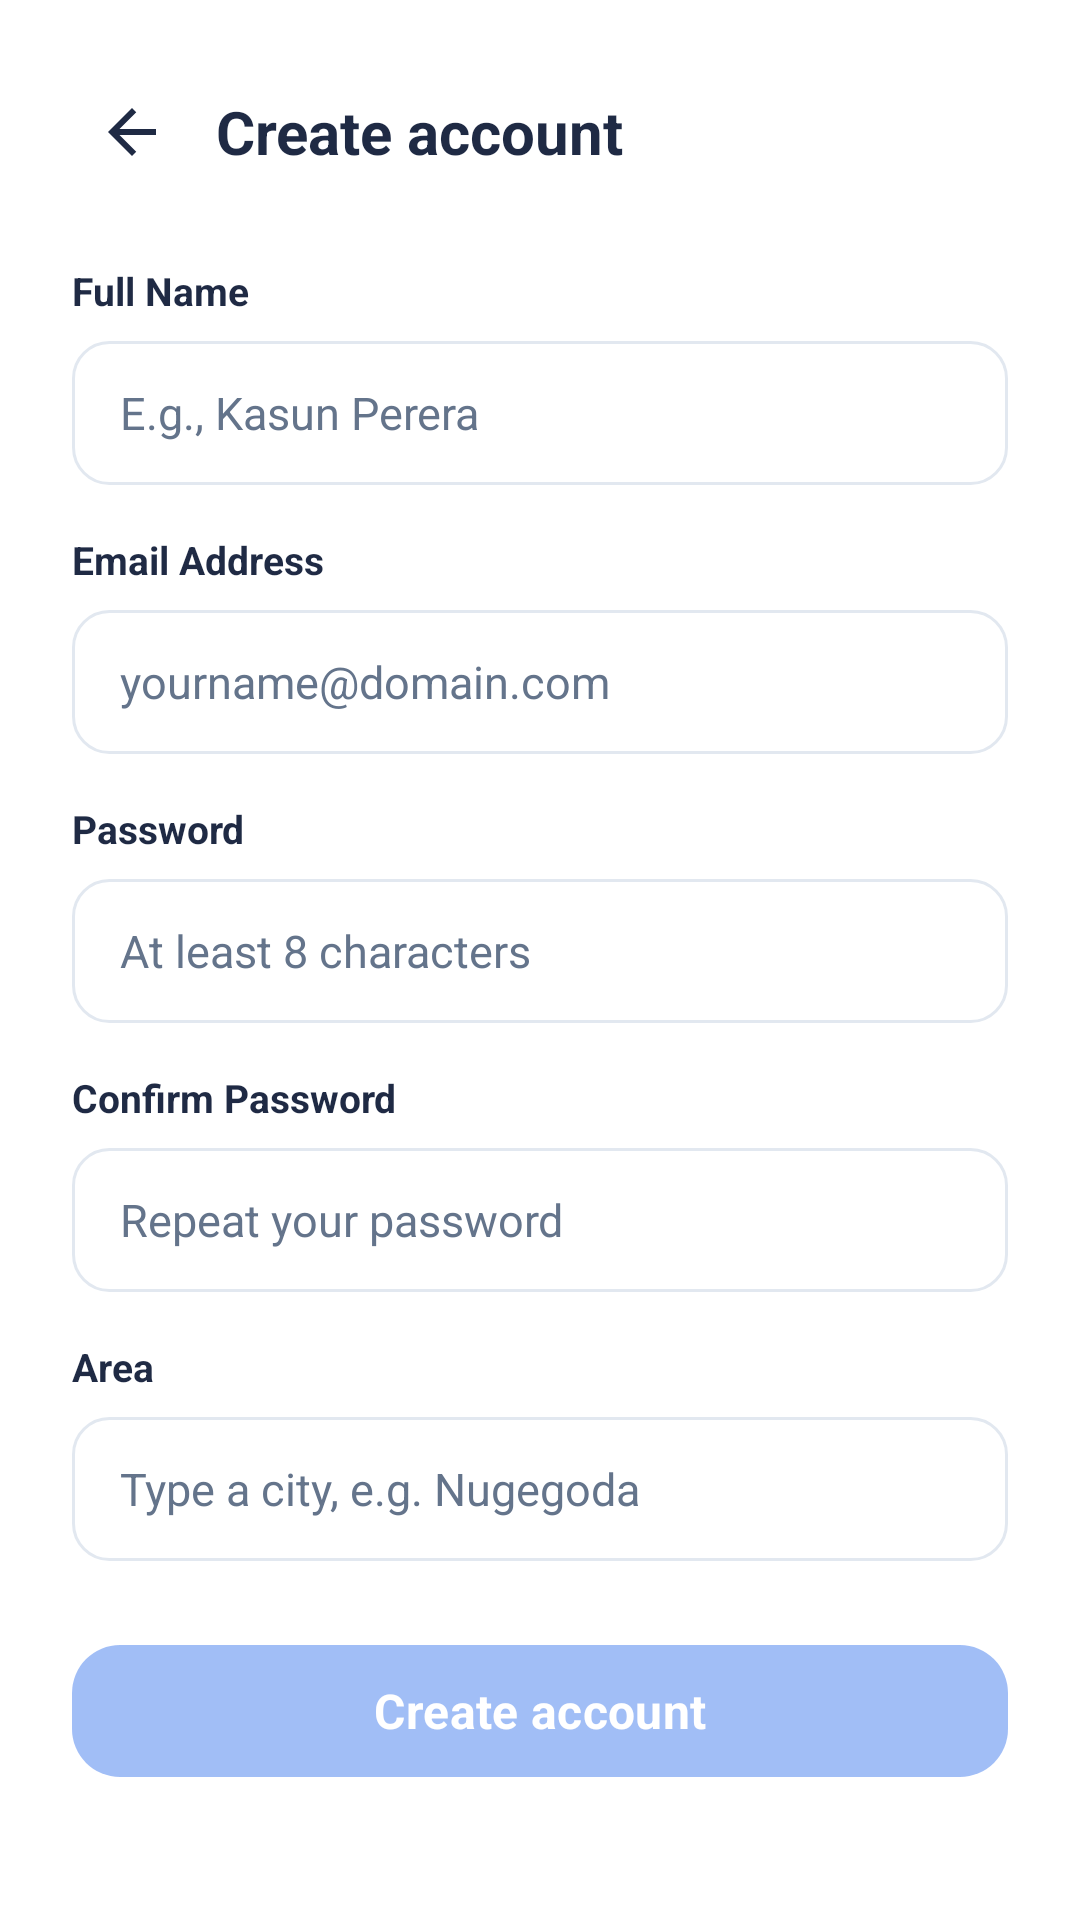

Produce the Android XML layout that renders to this screen, including the resource entries it uses.
<!-- AndroidManifest.xml: application theme Theme.Yaluway -->
<!-- res/layout/activity_register.xml -->
<?xml version="1.0" encoding="utf-8"?>
<ScrollView xmlns:android="http://schemas.android.com/apk/res/android"
    android:layout_width="match_parent"
    android:layout_height="match_parent"
    android:background="@color/white"
    android:fillViewport="true">

    <LinearLayout
        android:layout_width="match_parent"
        android:layout_height="wrap_content"
        android:orientation="vertical"
        android:paddingStart="24dp"
        android:paddingTop="24dp"
        android:paddingEnd="24dp"
        android:paddingBottom="32dp">

        <LinearLayout
            android:layout_width="match_parent"
            android:layout_height="wrap_content"
            android:gravity="center_vertical"
            android:orientation="horizontal">

            <ImageButton
                android:id="@+id/btnBack"
                android:layout_width="40dp"
                android:layout_height="40dp"
                android:background="@android:color/transparent"
                android:contentDescription="@string/cancel"
                android:padding="8dp"
                android:src="@drawable/ic_back" />

            <TextView
                android:layout_width="wrap_content"
                android:layout_height="wrap_content"
                android:layout_marginStart="8dp"
                android:text="@string/create_account"
                android:textColor="@color/yalu_navy"
                android:textSize="20sp"
                android:textStyle="bold" />
        </LinearLayout>

        <TextView
            style="@style/YaluFieldLabel"
            android:layout_width="wrap_content"
            android:layout_height="wrap_content"
            android:layout_marginTop="24dp"
            android:text="@string/full_name" />

        <EditText
            android:id="@+id/edtFullName"
            android:layout_width="match_parent"
            android:layout_height="48dp"
            android:background="@drawable/bg_input"
            android:hint="@string/full_name_hint"
            android:importantForAutofill="no"
            android:inputType="textPersonName|textCapWords"
            android:paddingStart="16dp"
            android:paddingEnd="16dp"
            android:textColor="@color/yalu_navy"
            android:textColorHint="@color/yalu_muted"
            android:textSize="15sp" />

        <TextView
            android:id="@+id/tvErrorName"
            android:layout_width="match_parent"
            android:layout_height="wrap_content"
            android:layout_marginTop="4dp"
            android:textColor="@color/yalu_error"
            android:textSize="12sp"
            android:visibility="gone" />

        <TextView
            style="@style/YaluFieldLabel"
            android:layout_width="wrap_content"
            android:layout_height="wrap_content"
            android:layout_marginTop="16dp"
            android:text="@string/email" />

        <EditText
            android:id="@+id/edtEmail"
            android:layout_width="match_parent"
            android:layout_height="48dp"
            android:background="@drawable/bg_input"
            android:hint="@string/email_example"
            android:importantForAutofill="no"
            android:inputType="textEmailAddress"
            android:paddingStart="16dp"
            android:paddingEnd="16dp"
            android:textColor="@color/yalu_navy"
            android:textColorHint="@color/yalu_muted"
            android:textSize="15sp" />

        <TextView
            android:id="@+id/tvErrorEmail"
            android:layout_width="match_parent"
            android:layout_height="wrap_content"
            android:layout_marginTop="4dp"
            android:textColor="@color/yalu_error"
            android:textSize="12sp"
            android:visibility="gone" />

        <TextView
            style="@style/YaluFieldLabel"
            android:layout_width="wrap_content"
            android:layout_height="wrap_content"
            android:layout_marginTop="16dp"
            android:text="@string/password" />

        <EditText
            android:id="@+id/edtPassword"
            android:layout_width="match_parent"
            android:layout_height="48dp"
            android:background="@drawable/bg_input"
            android:hint="@string/password_rule"
            android:importantForAutofill="no"
            android:inputType="textPassword"
            android:paddingStart="16dp"
            android:paddingEnd="16dp"
            android:textColor="@color/yalu_navy"
            android:textColorHint="@color/yalu_muted"
            android:textSize="15sp" />

        <TextView
            android:id="@+id/tvErrorPassword"
            android:layout_width="match_parent"
            android:layout_height="wrap_content"
            android:layout_marginTop="4dp"
            android:textColor="@color/yalu_error"
            android:textSize="12sp"
            android:visibility="gone" />

        <TextView
            style="@style/YaluFieldLabel"
            android:layout_width="wrap_content"
            android:layout_height="wrap_content"
            android:layout_marginTop="16dp"
            android:text="@string/confirm_password" />

        <EditText
            android:id="@+id/edtConfirmPassword"
            android:layout_width="match_parent"
            android:layout_height="48dp"
            android:background="@drawable/bg_input"
            android:hint="@string/confirm_password_hint"
            android:importantForAutofill="no"
            android:inputType="textPassword"
            android:paddingStart="16dp"
            android:paddingEnd="16dp"
            android:textColor="@color/yalu_navy"
            android:textColorHint="@color/yalu_muted"
            android:textSize="15sp" />

        <TextView
            android:id="@+id/tvErrorConfirm"
            android:layout_width="match_parent"
            android:layout_height="wrap_content"
            android:layout_marginTop="4dp"
            android:textColor="@color/yalu_error"
            android:textSize="12sp"
            android:visibility="gone" />

        <TextView
            style="@style/YaluFieldLabel"
            android:layout_width="wrap_content"
            android:layout_height="wrap_content"
            android:layout_marginTop="16dp"
            android:text="@string/area" />

        <AutoCompleteTextView
            android:id="@+id/edtArea"
            android:layout_width="match_parent"
            android:layout_height="48dp"
            android:background="@drawable/bg_input"
            android:completionThreshold="1"
            android:hint="@string/area_hint"
            android:importantForAutofill="no"
            android:inputType="textCapWords"
            android:paddingStart="16dp"
            android:paddingEnd="16dp"
            android:textColor="@color/yalu_navy"
            android:textColorHint="@color/yalu_muted"
            android:textSize="15sp" />

        <TextView
            android:id="@+id/tvErrorArea"
            android:layout_width="match_parent"
            android:layout_height="wrap_content"
            android:layout_marginTop="4dp"
            android:textColor="@color/yalu_error"
            android:textSize="12sp"
            android:visibility="gone" />

        <com.google.android.material.button.MaterialButton
            android:id="@+id/btnCreateAccount"
            style="@style/YaluPrimaryButton"
            android:layout_width="match_parent"
            android:layout_height="52dp"
            android:layout_marginTop="24dp"
            android:enabled="false"
            android:alpha="0.45"
            android:text="@string/create_account" />
    </LinearLayout>
</ScrollView>
<!-- resources referenced by this layout -->
<resources>
  <color name="white">#FFFFFFFF</color>
  <color name="yalu_error">#E53333</color>
  <color name="yalu_muted">#64748B</color>
  <color name="yalu_navy">#1F2A44</color>
  <!-- drawable bg_input (drawable) -->
  <?xml version="1.0" encoding="utf-8"?>
  <shape xmlns:android="http://schemas.android.com/apk/res/android"
      android:shape="rectangle">
      <solid android:color="@color/white" />
      <corners android:radius="12dp" />
      <stroke
          android:width="1dp"
          android:color="@color/yalu_stroke" />
  </shape>
  <!-- drawable ic_back (drawable) -->
  <vector xmlns:android="http://schemas.android.com/apk/res/android"
      android:width="24dp"
      android:height="24dp"
      android:viewportWidth="24"
      android:viewportHeight="24">
      <path
          android:fillColor="#1F2A44"
          android:pathData="M20,11H7.83l5.59,-5.59L12,4l-8,8 8,8 1.41,-1.41L7.83,13H20v-2z" />
  </vector>
  <string name="area">Area</string>
  <string name="area_hint">Type a city, e.g. Nugegoda</string>
  <string name="cancel">Back</string>
  <string name="confirm_password">Confirm Password</string>
  <string name="confirm_password_hint">Repeat your password</string>
  <string name="create_account">Create account</string>
  <string name="email">Email Address</string>
  <string name="email_example">yourname@domain.com</string>
  <string name="full_name">Full Name</string>
  <string name="full_name_hint">E.g., Kasun Perera</string>
  <string name="password">Password</string>
  <string name="password_rule">At least 8 characters</string>
  <style name="YaluFieldLabel">
          <item name="android:textColor">@color/yalu_navy</item>
          <item name="android:textSize">13sp</item>
          <item name="android:textStyle">bold</item>
          <item name="android:layout_marginBottom">8dp</item>
      </style>
  <style name="YaluPrimaryButton" parent="Widget.Material3.Button">
          <item name="backgroundTint">@color/yalu_blue</item>
          <item name="android:textColor">@color/white</item>
          <item name="android:textAllCaps">false</item>
          <item name="android:textSize">16sp</item>
          <item name="android:textStyle">bold</item>
          <item name="cornerRadius">16dp</item>
          <item name="android:minHeight">52dp</item>
      </style>
  <style name="Theme.Yaluway" parent="Base.Theme.Yaluway" />
  <color name="yalu_stroke">#E2E8F0</color>
  <color name="yalu_blue">#2F6FED</color>
  <style name="Base.Theme.Yaluway" parent="Theme.Material3.DayNight.NoActionBar">
          <item name="colorPrimary">@color/yalu_blue</item>
          <item name="colorOnPrimary">@color/white</item>
          <item name="colorSecondary">@color/yalu_yellow</item>
          <item name="android:statusBarColor">@color/white</item>
          <item name="android:windowLightStatusBar">true</item>
          <item name="android:windowBackground">@color/yalu_background</item>
          <item name="android:fontFamily">sans-serif</item>
      </style>
  <color name="yalu_yellow">#F5C518</color>
  <color name="yalu_background">#F7F8FA</color>
</resources>
